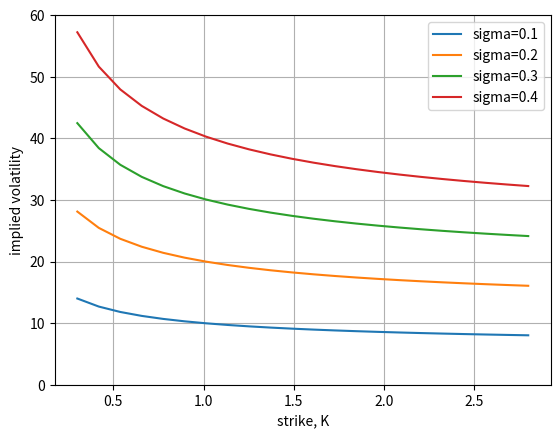
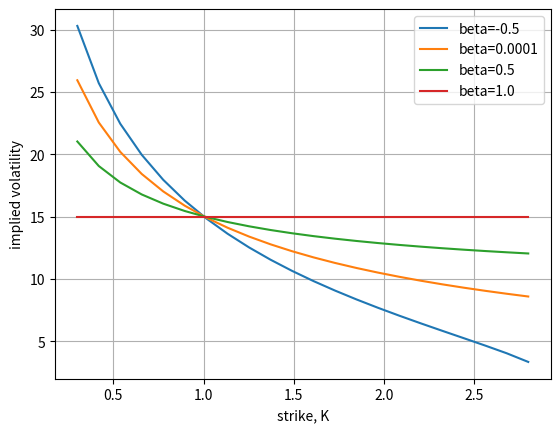

Generate these figures, in order, with matplotlib:
#%%
"""
Created on August 25 2021
Displaced Diffusion and implied volatilities

This code is purely educational and comes from "Financial Engineering" course by L.A. Grzelak
The course is based on the book “Mathematical Modeling and Computation
in Finance: With Exercises and Python and MATLAB Computer Codes”,
by C.W. Oosterlee and L.A. Grzelak, World Scientific Publishing Europe Ltd, 2019.
@author: Lech A. Grzelak
"""
import numpy as np
import matplotlib.pyplot as plt
import scipy.stats as st
import scipy.optimize as optimize
import enum 

# set i= imaginary number
i   = complex(0.0, 1.0)

# time-step needed for differentiation
dt = 0.0001
 
# This class defines puts and calls
class OptionType(enum.Enum):
    CALL = 1.0
    PUT = -1.0
    
# Black-Scholes Call option price
def BS_Call_Option_Price(CP,S_0,K,sigma,tau,r):
    if K is list:
        K = np.array(K).reshape([len(K),1])
    d1    = (np.log(S_0 / K) + (r + 0.5 * np.power(sigma,2.0)) * tau) / (sigma * np.sqrt(tau))
    d2    = d1 - sigma * np.sqrt(tau)
    if CP == OptionType.CALL:
        value = st.norm.cdf(d1) * S_0 - st.norm.cdf(d2) * K * np.exp(-r * tau)
    elif CP == OptionType.PUT:
        value = st.norm.cdf(-d2) * K * np.exp(-r * tau) - st.norm.cdf(-d1)*S_0
    return value

# Implied volatility method
def ImpliedVolatilityBlack76_xxx(CP,marketPrice,K,T,S_0):
    func = lambda sigma: np.power(BS_Call_Option_Price(CP,S_0,K,sigma,T,0.0) - marketPrice, 1.0)
    impliedVol = optimize.newton(func, 0.2, tol=1e-9)
    #impliedVol = optimize.brent(func, brack= (0.05, 2))
    return impliedVol

# Implied volatility method
def ImpliedVolatilityBlack76(CP,marketPrice,K,T,S_0):
    # To determine initial volatility we interpolate define a grid for sigma
    # and interpolate on the inverse
    sigmaGrid = np.linspace(0.0,2.0,5000)
    optPriceGrid = BS_Call_Option_Price(CP,S_0,K,sigmaGrid,T,0.0)
    sigmaInitial = np.interp(marketPrice,optPriceGrid,sigmaGrid)
    print("Initial volatility = {0}".format(sigmaInitial))
    
    # Use determined input for the local-search (final tuning)
    func = lambda sigma: np.power(BS_Call_Option_Price(CP,S_0,K,sigma,T,0.0) - marketPrice, 1.0)
    impliedVol = optimize.newton(func, sigmaInitial, tol=1e-5)
    print("Final volatility = {0}".format(impliedVol))
    return impliedVol

def DisplacedDiffusionModel_CallPrice(K,P0T,beta,sigma,frwd,T):
     d1    = (np.log(frwd / (beta*K+(1.0-beta)*frwd)) + 0.5 * np.power(sigma*beta,2.0) * T) / (sigma * beta* np.sqrt(T))
     d2    = d1 - sigma * beta * np.sqrt(T)
     return P0T(T) * (frwd/beta * st.norm.cdf(d1) - (K + (1.0-beta)/beta*frwd) * st.norm.cdf(d2))

def mainCalculation():
    CP  = OptionType.CALL
        
    K = np.linspace(0.3,2.8,22)
    K = np.array(K).reshape([len(K),1])
    
    # We define a ZCB curve (obtained from the market)
    P0T = lambda T: np.exp(-0.05*T) 
    
    # DD model parameters
    beta  = 0.5
    sigma = 0.15
    
    # Forward rate
    frwd = 1.0
    
    # Maturity
    T = 2.0
           
    # Effect of sigma
    plt.figure(1)
    plt.grid()
    plt.xlabel('strike, K')
    plt.ylabel('implied volatility')
    sigmaV = [0.1,0.2,0.3,0.4]
    legend = []
    for sigmaTemp in sigmaV:    
       callPrice = DisplacedDiffusionModel_CallPrice(K,P0T,beta,sigmaTemp,frwd,T)
       # Implied volatilities
       IV =np.zeros([len(K),1])
       for idx in range(0,len(K)):
           valCOSFrwd = callPrice[idx]/P0T(T)
           IV[idx] = ImpliedVolatilityBlack76(CP,valCOSFrwd,K[idx],T,frwd)
       plt.plot(K,IV*100.0)       
       legend.append('sigma={0}'.format(sigmaTemp))
       plt.ylim([0.0,60])
    plt.legend(legend)    
    plt.savefig('DD_ImpliedVolatility_sigma_effect.png')
    
    # Effect of beta
    plt.figure(2)
    plt.grid()
    plt.xlabel('strike, K')
    plt.ylabel('implied volatility')
    betaV = [-0.5, 0.0001, 0.5, 1.0]
    legend = []
    for betaTemp in betaV:    
       callPrice = DisplacedDiffusionModel_CallPrice(K,P0T,betaTemp,sigma,frwd,T)
       # Implied volatilities
       IV =np.zeros([len(K),1])
       for idx in range(0,len(K)):
           valCOSFrwd = callPrice[idx]/P0T(T)
           IV[idx] = ImpliedVolatilityBlack76(CP,valCOSFrwd,K[idx],T,frwd)
       plt.plot(K,IV*100.0)       
       legend.append('beta={0}'.format(betaTemp))
    plt.legend(legend)    
    plt.savefig('DD_ImpliedVolatility_beta_effect.png')
    
mainCalculation()
